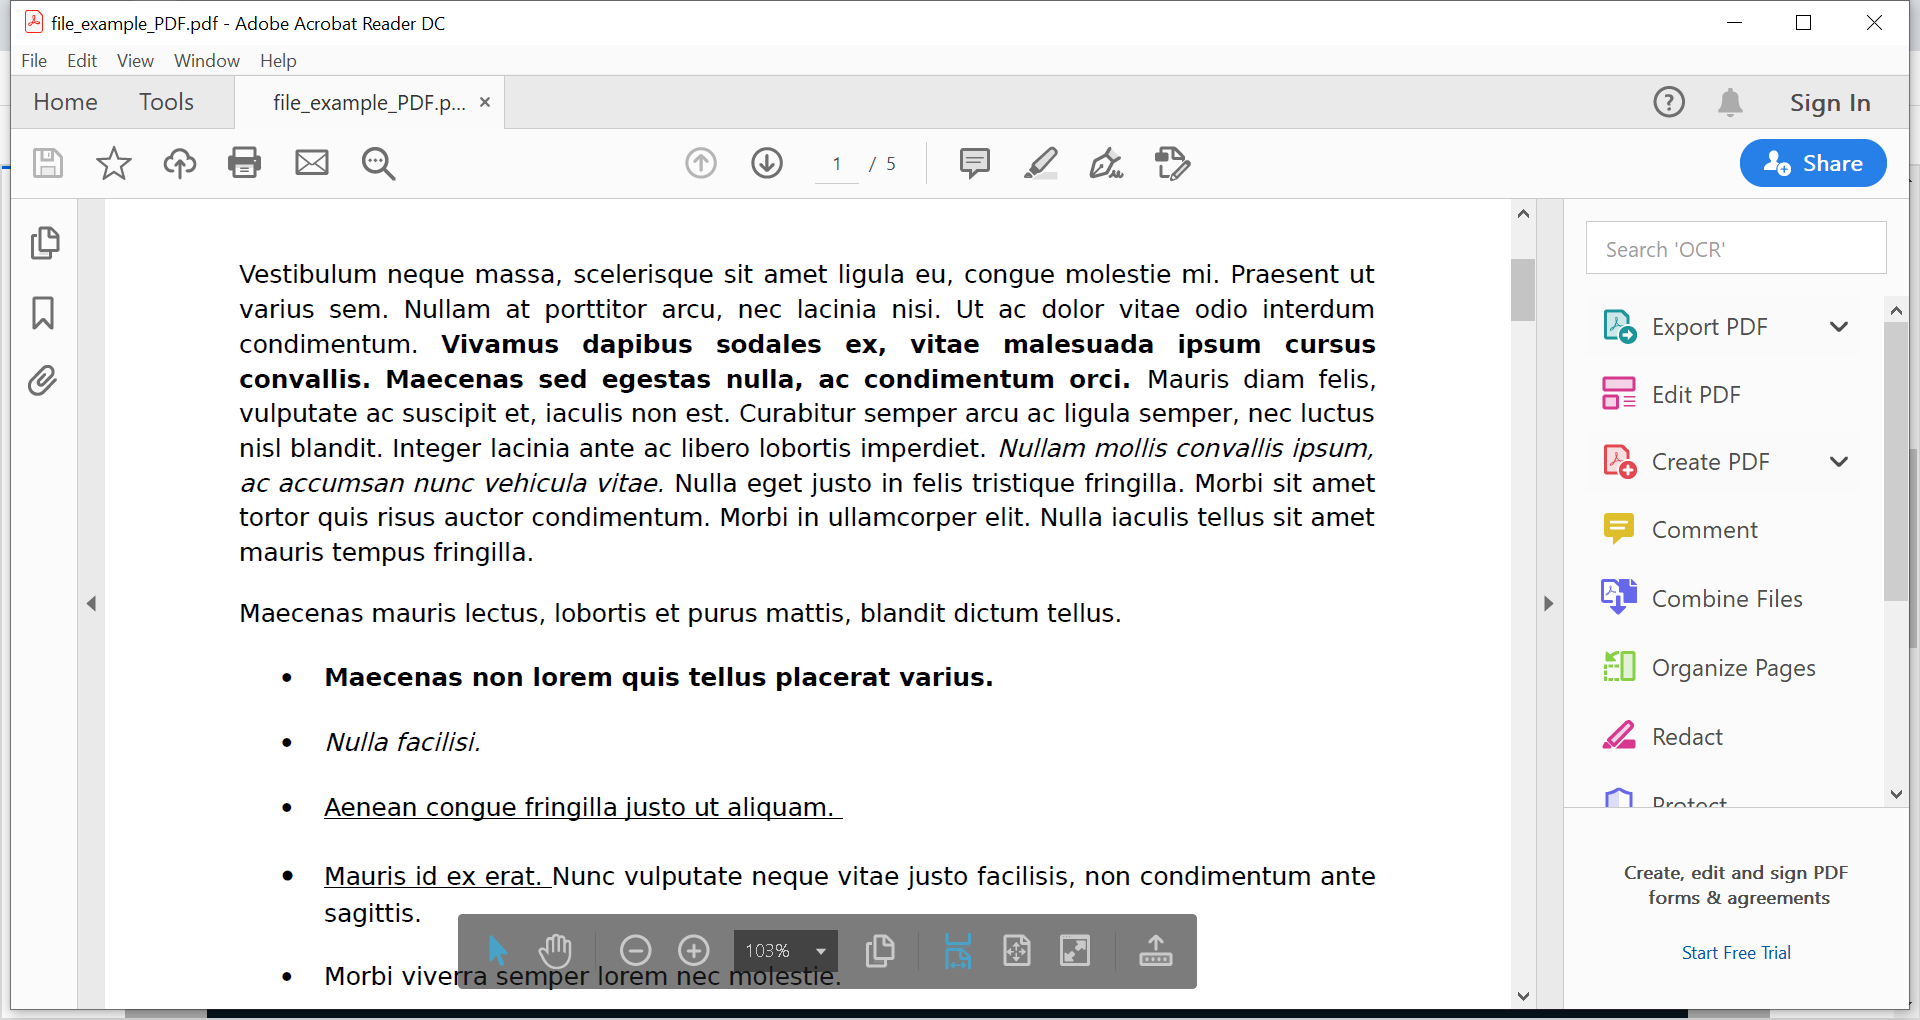
Workflow: ExtractDataUsingScreenScraping

Step 1: Attach Window 'File_exam Acrobatsd' on the element in window 'file_example_PDF.pdf - Adobe Acrobat Reader DC' (acrord32.exe)

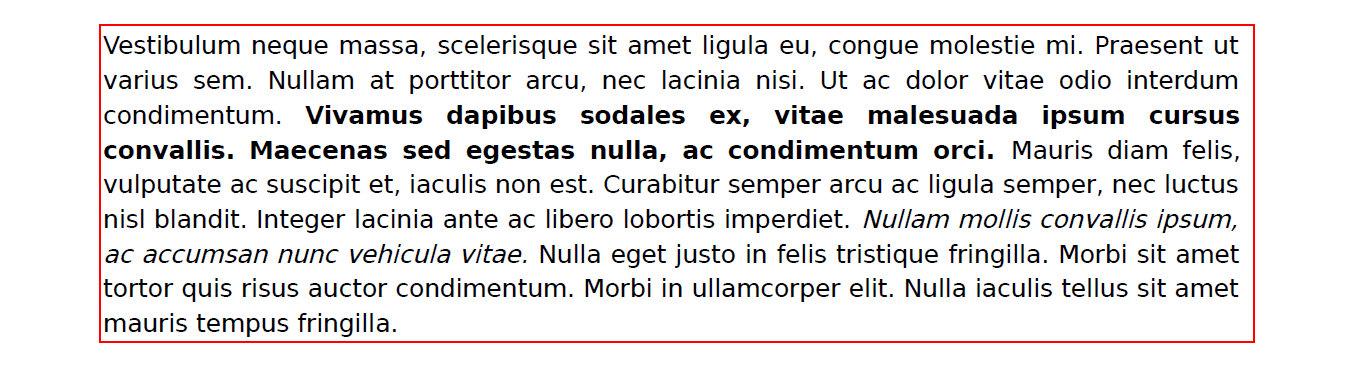
Step 2: get-text from the text 'Vestibulum neque massa, scelerisque sit amet ligula eu, congue m*' in window 'AVScrolledPageView'